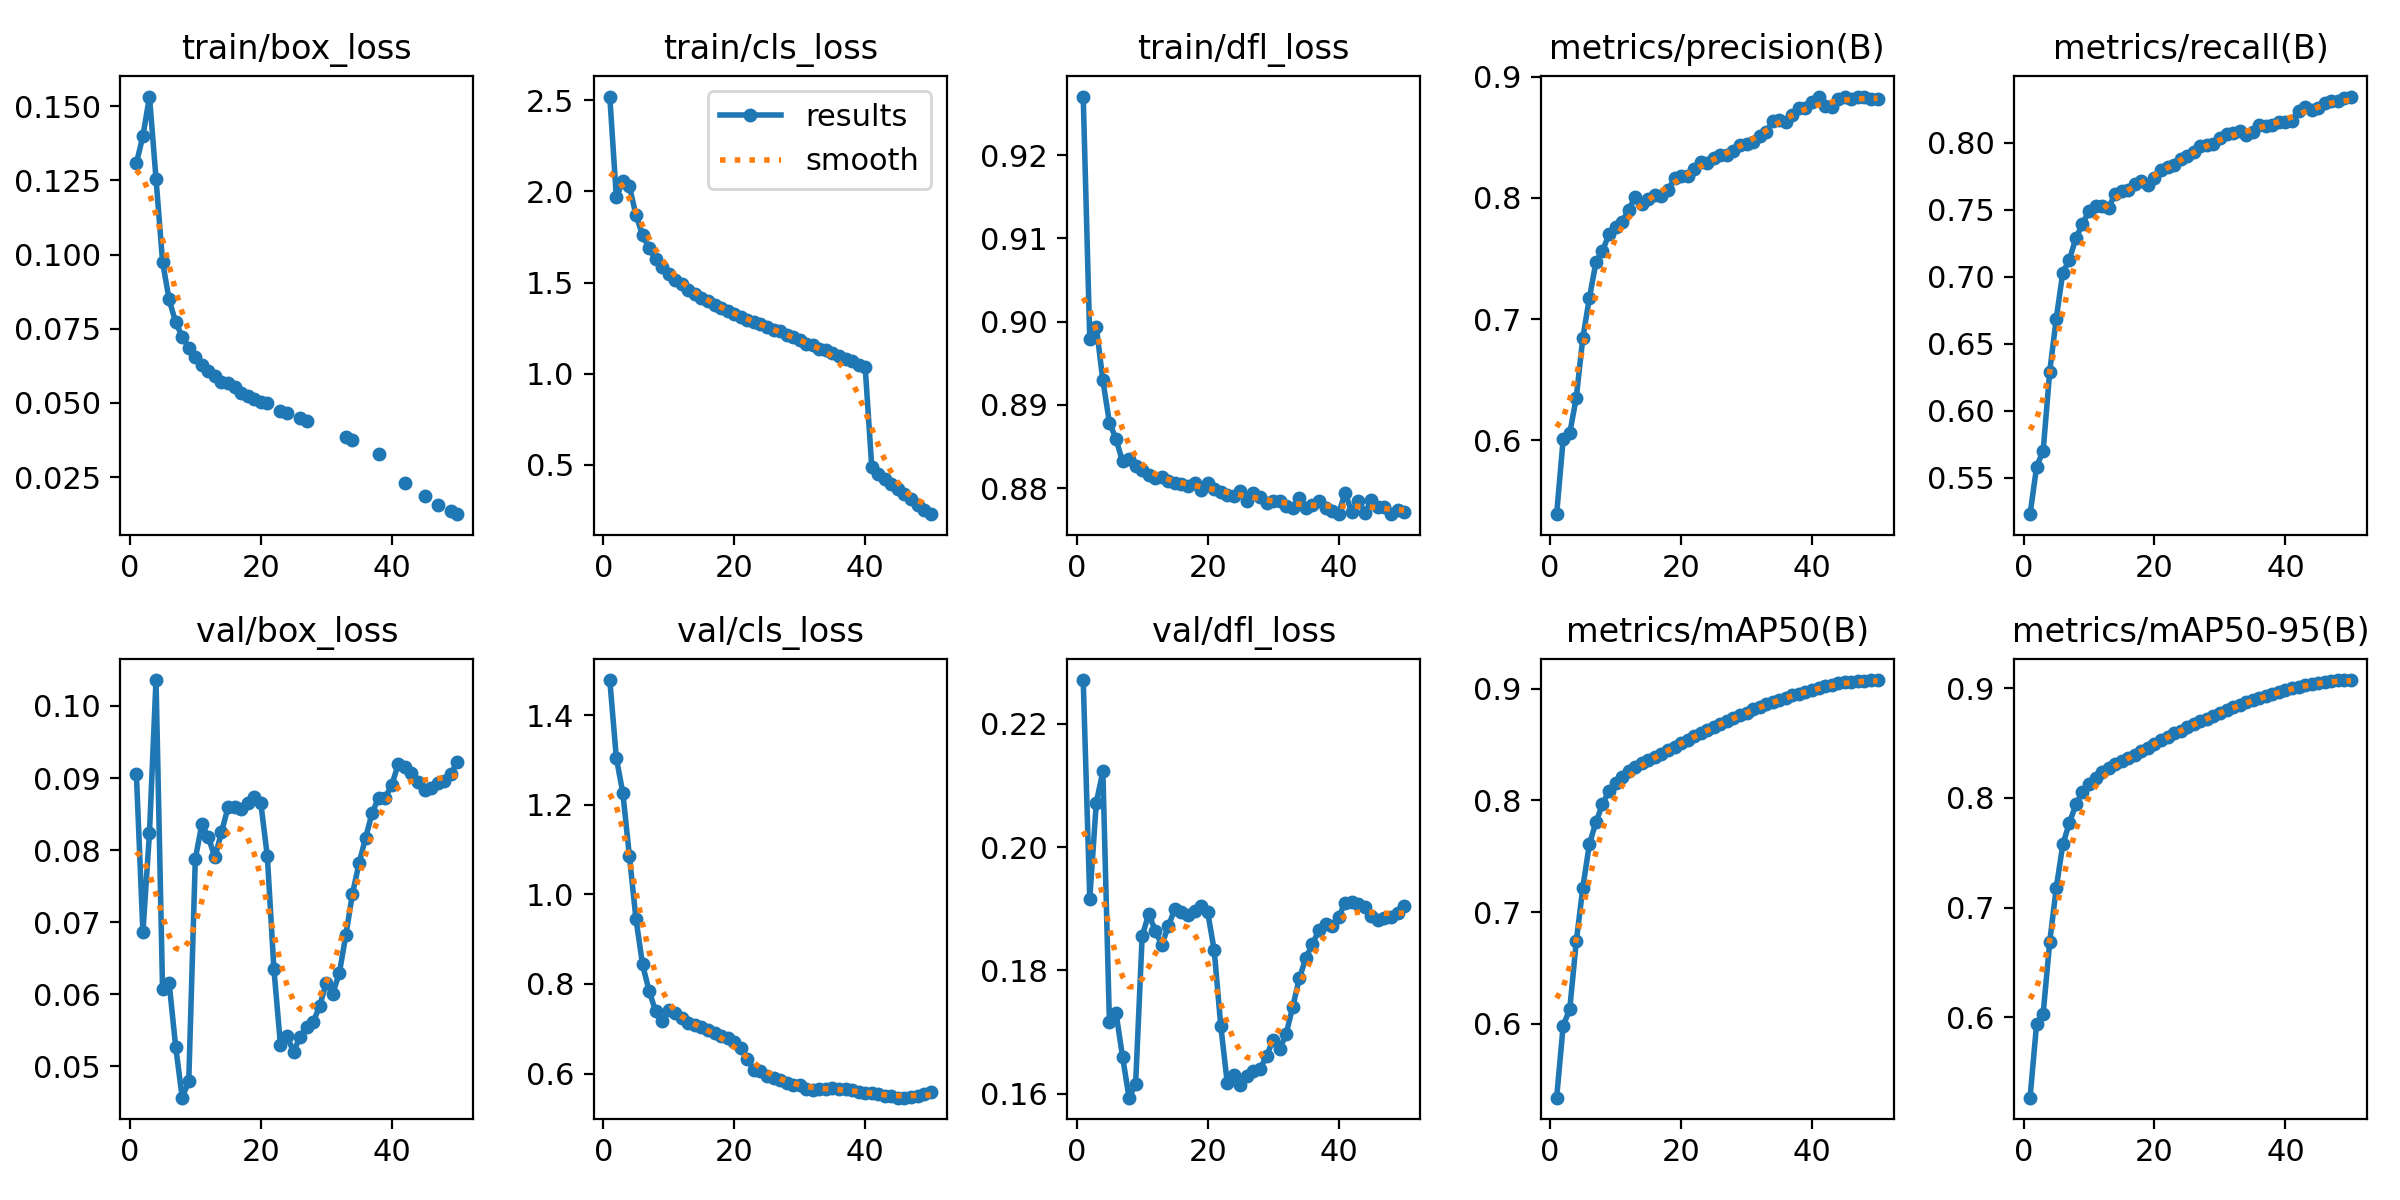

The table this chart was drawn from, first rows:
epoch, time, train/box_loss, train/cls_loss, train/dfl_loss, metrics/precision(B), metrics/recall(B), metrics/mAP50(B), metrics/mAP50-95(B), val/box_loss, val/cls_loss, val/dfl_loss, lr/pg0, lr/pg1, lr/pg2
1, 431.9, 0.1308, 2.52, 0.9271, 0.539, 0.5227, 0.5337, 0.5269, 0.09062, 1.478, 0.2271, 0.003333, 0.003333, 0.003333
2, 850.9, 0.1399, 1.968, 0.898, 0.6009, 0.5582, 0.5983, 0.5942, 0.06859, 1.304, 0.1916, 0.006534, 0.006534, 0.006534
3, 1264, 0.1532, 2.055, 0.8993, 0.6058, 0.5701, 0.6129, 0.6033, 0.08236, 1.225, 0.2072, 0.009603, 0.009603, 0.009603
4, 1674, 0.1256, 2.027, 0.893, 0.6351, 0.629, 0.6737, 0.6687, 0.1036, 1.084, 0.2123, 0.009406, 0.009406, 0.009406
5, 2084, 0.09754, 1.869, 0.8879, 0.6844, 0.6687, 0.7219, 0.7179, 0.06072, 0.9448, 0.1716, 0.009208, 0.009208, 0.009208
6, 2495, 0.08485, 1.761, 0.8859, 0.7174, 0.7031, 0.7609, 0.7577, 0.06161, 0.8435, 0.1731, 0.00901, 0.00901, 0.00901
7, 2906, 0.07719, 1.687, 0.8832, 0.7466, 0.7127, 0.7803, 0.7772, 0.05274, 0.7848, 0.166, 0.008812, 0.008812, 0.008812
8, 3318, 0.07236, 1.631, 0.8835, 0.7564, 0.7287, 0.7966, 0.794, 0.04565, 0.7393, 0.1593, 0.008614, 0.008614, 0.008614
9, 3730, 0.06848, 1.583, 0.8826, 0.7697, 0.7394, 0.8084, 0.8053, 0.04793, 0.7177, 0.1615, 0.008416, 0.008416, 0.008416
10, 4142, 0.06536, 1.547, 0.8821, 0.7761, 0.7488, 0.8158, 0.813, 0.07876, 0.7422, 0.1855, 0.008218, 0.008218, 0.008218
11, 4552, 0.06294, 1.516, 0.8815, 0.7804, 0.7529, 0.8211, 0.8185, 0.08362, 0.7363, 0.1892, 0.00802, 0.00802, 0.00802
12, 4962, 0.06078, 1.491, 0.8812, 0.79, 0.7526, 0.826, 0.8238, 0.08175, 0.724, 0.1864, 0.007822, 0.007822, 0.007822
13, 5374, 0.05908, 1.458, 0.8814, 0.8009, 0.7516, 0.8298, 0.8275, 0.079, 0.7123, 0.1841, 0.007624, 0.007624, 0.007624
14, 5786, 0.0572, 1.438, 0.8809, 0.7948, 0.7619, 0.8331, 0.8309, 0.08249, 0.708, 0.1872, 0.007426, 0.007426, 0.007426
15, 6196, 0.05665, 1.417, 0.8807, 0.7989, 0.7639, 0.8357, 0.8335, 0.08594, 0.7047, 0.19, 0.007228, 0.007228, 0.007228
16, 6606, 0.05537, 1.397, 0.8805, 0.8024, 0.7646, 0.8386, 0.8365, 0.08603, 0.6967, 0.1895, 0.00703, 0.00703, 0.00703
17, 7020, 0.05327, 1.378, 0.8802, 0.8012, 0.7694, 0.8415, 0.8395, 0.08565, 0.69, 0.1891, 0.006832, 0.006832, 0.006832
18, 7431, 0.05217, 1.363, 0.8807, 0.806, 0.7717, 0.8448, 0.8428, 0.08649, 0.684, 0.1896, 0.006634, 0.006634, 0.006634
19, 7843, 0.05116, 1.343, 0.8798, 0.8164, 0.7688, 0.8478, 0.8459, 0.08733, 0.6791, 0.1904, 0.006436, 0.006436, 0.006436
20, 8255, 0.05044, 1.329, 0.8806, 0.818, 0.7738, 0.851, 0.8491, 0.08653, 0.6714, 0.1895, 0.006238, 0.006238, 0.006238
21, 8666, 0.04994, 1.312, 0.8799, 0.8181, 0.7798, 0.8541, 0.8525, 0.07915, 0.6577, 0.1833, 0.00604, 0.00604, 0.00604
22, 9078, inf, 1.297, 0.8796, 0.8239, 0.7818, 0.8573, 0.8558, 0.06352, 0.6317, 0.171, 0.005842, 0.005842, 0.005842
23, 9488, 0.04714, 1.284, 0.8792, 0.8293, 0.7836, 0.8604, 0.859, 0.05298, 0.6083, 0.1617, 0.005644, 0.005644, 0.005644
24, 9899, 0.04649, 1.272, 0.8791, 0.8285, 0.7876, 0.8629, 0.8614, 0.05423, 0.6052, 0.163, 0.005446, 0.005446, 0.005446
25, 10311, inf, 1.256, 0.8796, 0.8332, 0.7898, 0.8659, 0.8646, 0.05198, 0.5953, 0.1615, 0.005248, 0.005248, 0.005248
26, 10722, 0.04478, 1.242, 0.8785, 0.8349, 0.7927, 0.8685, 0.8671, 0.05413, 0.5903, 0.1628, 0.00505, 0.00505, 0.00505
27, 11132, 0.04382, 1.235, 0.8794, 0.8351, 0.7974, 0.8712, 0.8699, 0.05542, 0.5856, 0.1636, 0.004852, 0.004852, 0.004852
28, 11545, inf, 1.215, 0.879, 0.8387, 0.7983, 0.8735, 0.8723, 0.05612, 0.5792, 0.164, 0.004654, 0.004654, 0.004654
29, 11956, inf, 1.201, 0.8782, 0.8437, 0.7986, 0.876, 0.8749, 0.05841, 0.5756, 0.1661, 0.004456, 0.004456, 0.004456
30, 12369, inf, 1.183, 0.8785, 0.8445, 0.8036, 0.8787, 0.8774, 0.0616, 0.5736, 0.1688, 0.004258, 0.004258, 0.004258
31, 12780, inf, 1.165, 0.8784, 0.8463, 0.8062, 0.8814, 0.8802, 0.0601, 0.5655, 0.1672, 0.00406, 0.00406, 0.00406
32, 13191, inf, 1.158, 0.8779, 0.8508, 0.8074, 0.8838, 0.8825, 0.06298, 0.5635, 0.1697, 0.003862, 0.003862, 0.003862
33, 13600, 0.03867, 1.136, 0.8776, 0.8544, 0.8085, 0.886, 0.8848, 0.06827, 0.5647, 0.1741, 0.003664, 0.003664, 0.003664
34, 14009, 0.03742, 1.129, 0.8789, 0.8629, 0.8057, 0.8882, 0.887, 0.07395, 0.5667, 0.1787, 0.003466, 0.003466, 0.003466
35, 14418, inf, 1.115, 0.8776, 0.8645, 0.8083, 0.89, 0.8889, 0.07814, 0.5674, 0.182, 0.003268, 0.003268, 0.003268
36, 14829, inf, 1.097, 0.8779, 0.8627, 0.8134, 0.892, 0.8908, 0.08171, 0.5658, 0.1843, 0.00307, 0.00307, 0.00307
37, 15240, inf, 1.082, 0.8784, 0.8679, 0.8128, 0.8941, 0.8928, 0.08514, 0.5652, 0.1865, 0.002872, 0.002872, 0.002872
38, 15651, 0.03286, 1.07, 0.8776, 0.874, 0.813, 0.8957, 0.8946, 0.08729, 0.5627, 0.1876, 0.002674, 0.002674, 0.002674
39, 16060, inf, 1.049, 0.8772, 0.8738, 0.8152, 0.8974, 0.8964, 0.08724, 0.5587, 0.1871, 0.002476, 0.002476, 0.002476
40, 16471, inf, 1.036, 0.8769, 0.8789, 0.8153, 0.8991, 0.8981, 0.08906, 0.5575, 0.1886, 0.002278, 0.002278, 0.002278
41, 16878, inf, 0.4896, 0.8794, 0.8828, 0.8159, 0.9008, 0.8998, 0.09192, 0.5576, 0.191, 0.00208, 0.00208, 0.00208
42, 17287, 0.02296, 0.4496, 0.8771, 0.8755, 0.8238, 0.9022, 0.9014, 0.09146, 0.554, 0.1911, 0.001882, 0.001882, 0.001882
43, 17693, inf, 0.4237, 0.8785, 0.8752, 0.8267, 0.9036, 0.9029, 0.09071, 0.5512, 0.1907, 0.001684, 0.001684, 0.001684
44, 18100, inf, 0.3941, 0.877, 0.8812, 0.8243, 0.9048, 0.9042, 0.08943, 0.5494, 0.1902, 0.001486, 0.001486, 0.001486
45, 18505, 0.01866, 0.3681, 0.8786, 0.8835, 0.8256, 0.9056, 0.9052, 0.08836, 0.5466, 0.1887, 0.001288, 0.001288, 0.001288
46, 18912, inf, 0.3416, 0.8778, 0.8813, 0.8295, 0.9062, 0.9059, 0.08867, 0.5463, 0.1882, 0.00109, 0.00109, 0.00109
47, 19318, 0.01553, 0.312, 0.8777, 0.8832, 0.8307, 0.9068, 0.9066, 0.08929, 0.5475, 0.1885, 0.000892, 0.000892, 0.000892
48, 19726, inf, 0.2817, 0.8769, 0.8833, 0.831, 0.9072, 0.907, 0.08961, 0.5496, 0.1887, 0.000694, 0.000694, 0.000694
49, 20132, 0.01341, 0.2523, 0.8774, 0.8814, 0.833, 0.9075, 0.9072, 0.09051, 0.5536, 0.1893, 0.000496, 0.000496, 0.000496
50, 20539, 0.0125, 0.2302, 0.8771, 0.8815, 0.8344, 0.9078, 0.9074, 0.09224, 0.5584, 0.1904, 0.000298, 0.000298, 0.000298
